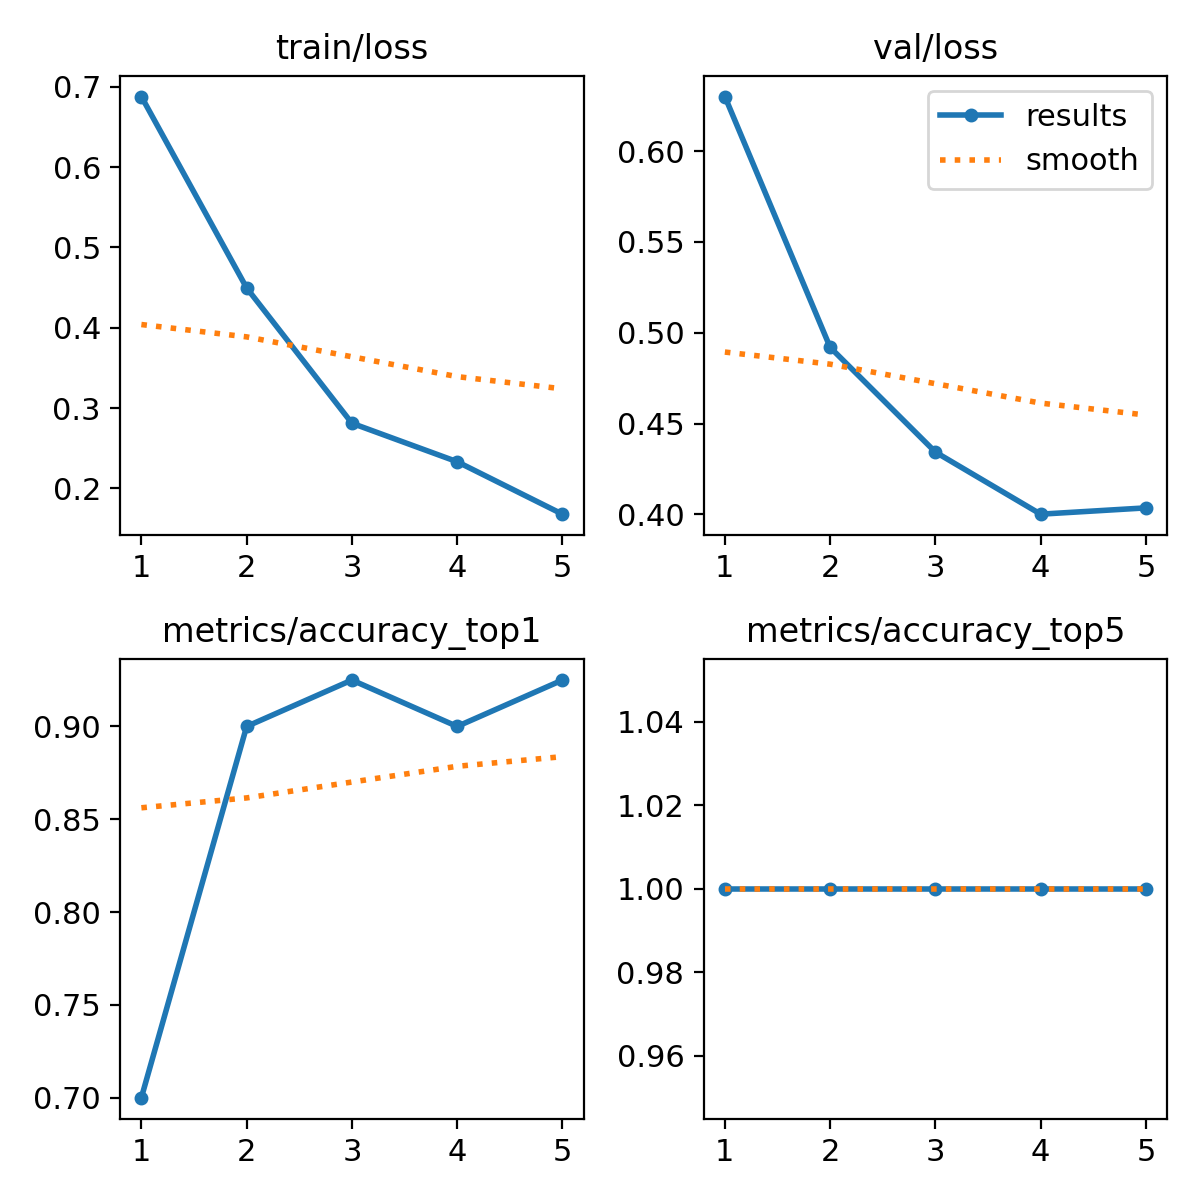

The file beside this chart, header and first rows:
epoch, train/loss, metrics/accuracy_top1, metrics/accuracy_top5, val/loss, lr/pg0, lr/pg1, lr/pg2
1, 0.6879, 0.7, 1, 0.6301, 8.568e-05, 8.568e-05, 8.568e-05
2, 0.4496, 0.9, 1, 0.492, 0.0001432, 0.0001432, 0.0001432
3, 0.2811, 0.925, 1, 0.4343, 0.0001639, 0.0001639, 0.0001639
4, 0.2331, 0.9, 1, 0.4001, 0.0001478, 0.0001478, 0.0001478
5, 0.1678, 0.925, 1, 0.4036, 9.5048e-05, 9.5048e-05, 9.5048e-05
